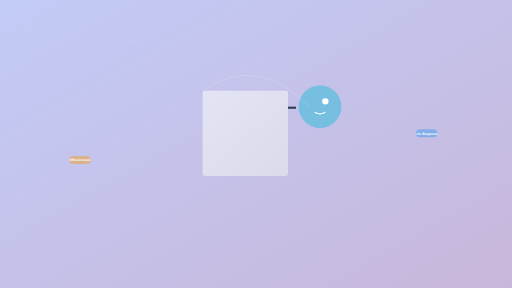
t = 0.00 s
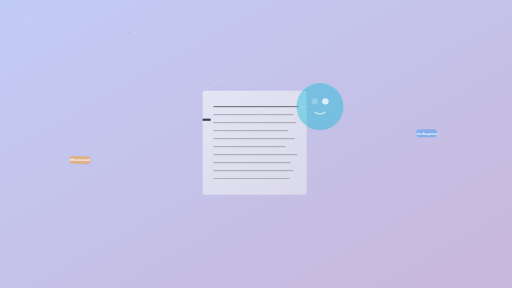
t = 1.75 s
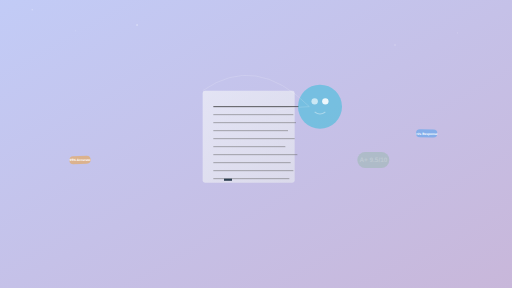
t = 3.38 s
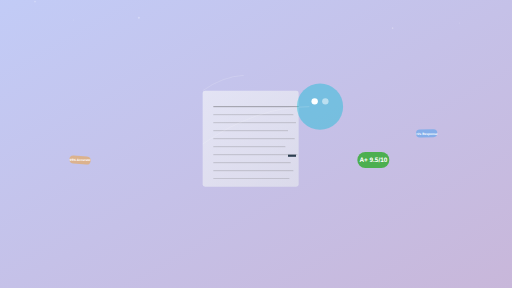
t = 5.00 s
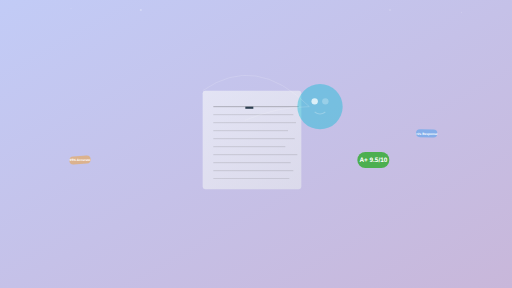
t = 6.75 s
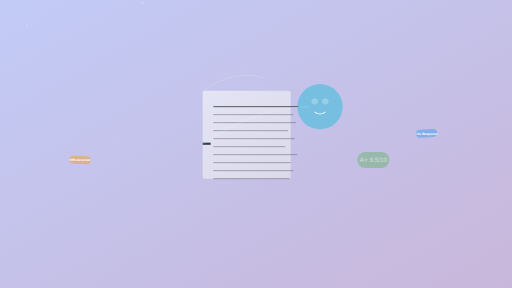
t = 8.25 s

The animated SVG that drew these frames (rendered in a browser with its animation timeline set to each time). Animation: 23 SMIL elements (animate=19,animateTransform=4); frames cover the first 8.25 s, repeats indefinitely.

<svg width="1920" height="1080" viewBox="0 0 1920 1080" xmlns="http://www.w3.org/2000/svg">
  <defs>
    <linearGradient id="videoBg" x1="0%" y1="0%" x2="100%" y2="100%">
      <stop offset="0%" style="stop-color:#667eea;stop-opacity:1" />
      <stop offset="100%" style="stop-color:#764ba2;stop-opacity:1" />
    </linearGradient>
    <linearGradient id="paper" x1="0%" y1="0%" x2="100%" y2="100%">
      <stop offset="0%" style="stop-color:#f8f9fa;stop-opacity:1" />
      <stop offset="100%" style="stop-color:#e9ecef;stop-opacity:1" />
    </linearGradient>
  </defs>
  
  <!-- Background -->
  <rect width="1920" height="1080" fill="url(#videoBg)" opacity="0.4"/>
  
  <!-- Floating Particles -->
  <circle cx="100" cy="100" r="3" fill="white" opacity="0.3">
    <animate attributeName="cy" from="100" to="-50" dur="8s" repeatCount="indefinite"/>
    <animate attributeName="cx" from="100" to="150" dur="8s" repeatCount="indefinite"/>
  </circle>
  <circle cx="300" cy="200" r="2" fill="white" opacity="0.2">
    <animate attributeName="cy" from="200" to="-50" dur="10s" repeatCount="indefinite"/>
    <animate attributeName="cx" from="300" to="250" dur="10s" repeatCount="indefinite"/>
  </circle>
  <circle cx="500" cy="150" r="4" fill="white" opacity="0.3">
    <animate attributeName="cy" from="150" to="-50" dur="12s" repeatCount="indefinite"/>
    <animate attributeName="cx" from="500" to="550" dur="12s" repeatCount="indefinite"/>
  </circle>
  <circle cx="1500" cy="300" r="3" fill="white" opacity="0.3">
    <animate attributeName="cy" from="300" to="-50" dur="9s" repeatCount="indefinite"/>
    <animate attributeName="cx" from="1500" to="1450" dur="9s" repeatCount="indefinite"/>
  </circle>
  <circle cx="1700" cy="200" r="2" fill="white" opacity="0.2">
    <animate attributeName="cy" from="200" to="-50" dur="11s" repeatCount="indefinite"/>
    <animate attributeName="cx" from="1700" to="1750" dur="11s" repeatCount="indefinite"/>
  </circle>
  
  <!-- Main Document -->
  <g transform="translate(760, 340)">
    <!-- Paper Background -->
    <rect x="0" y="0" width="400" height="400" fill="url(#paper)" rx="10" opacity="0.6">
      <animateTransform attributeName="transform" type="scale" values="0.8;1;0.8" dur="4s" repeatCount="indefinite"/>
    </rect>
    
    <!-- Writing Lines -->
    <g opacity="0">
      <line x1="40" y1="60" x2="360" y2="60" stroke="#333" stroke-width="3"/>
      <line x1="40" y1="90" x2="340" y2="90" stroke="#666" stroke-width="2"/>
      <line x1="40" y1="120" x2="350" y2="120" stroke="#666" stroke-width="2"/>
      <line x1="40" y1="150" x2="320" y2="150" stroke="#666" stroke-width="2"/>
      <line x1="40" y1="180" x2="345" y2="180" stroke="#666" stroke-width="2"/>
      <line x1="40" y1="210" x2="310" y2="210" stroke="#666" stroke-width="2"/>
      <line x1="40" y1="240" x2="355" y2="240" stroke="#666" stroke-width="2"/>
      <line x1="40" y1="270" x2="330" y2="270" stroke="#666" stroke-width="2"/>
      <line x1="40" y1="300" x2="340" y2="300" stroke="#666" stroke-width="2"/>
      <line x1="40" y1="330" x2="325" y2="330" stroke="#666" stroke-width="2"/>
      <animate attributeName="opacity" values="0;1;1;0" dur="6s" repeatCount="indefinite"/>
    </g>
    
    <!-- Pen Writing Animation -->
    <g transform="translate(350, 60)">
      <path d="M0,0 L-30,0 L-30,8 L0,8 Z" fill="#2c3e50">
        <animateTransform attributeName="transform" type="translate" values="0,0; -320,0; -320,270; 0,270; 0,0" dur="6s" repeatCount="indefinite"/>
      </path>
    </g>
  </g>
  
  <!-- AI Processing Elements -->
  <g transform="translate(1200, 400)">
    <!-- AI Brain -->
    <circle cx="0" cy="0" r="80" fill="#00BCD4" opacity="0.4">
      <animate attributeName="r" values="80;90;80" dur="3s" repeatCount="indefinite"/>
    </circle>
    <circle cx="-20" cy="-20" r="12" fill="white">
      <animate attributeName="opacity" values="0;1;0" dur="2s" repeatCount="indefinite"/>
    </circle>
    <circle cx="20" cy="-20" r="12" fill="white">
      <animate attributeName="opacity" values="0;1;0" dur="2s" begin="0.5s" repeatCount="indefinite"/>
    </circle>
    <path d="M-20,20 Q0,35 20,20" stroke="white" stroke-width="4" fill="none">
      <animate attributeName="opacity" values="0;1;0" dur="2s" begin="1s" repeatCount="indefinite"/>
    </path>
  </g>
  
  <!-- Data Flow Lines -->
  <g stroke="white" stroke-width="2" fill="none" opacity="0.3">
    <path d="M1160,400 Q960,400 760,540">
      <animate attributeName="stroke-dasharray" values="0,1000;1000,0" dur="3s" repeatCount="indefinite"/>
    </path>
    <path d="M760,340 Q960,200 1160,400">
      <animate attributeName="stroke-dasharray" values="0,1000;1000,0" dur="3s" begin="1.5s" repeatCount="indefinite"/>
    </path>
  </g>
  
  <!-- Score Display -->
  <g transform="translate(1400, 600)">
    <rect x="-60" y="-30" width="120" height="60" fill="#4CAF50" rx="30" opacity="0">
      <animate attributeName="opacity" values="0;1;1;0" dur="6s" begin="3s" repeatCount="indefinite"/>
    </rect>
    <text x="0" y="8" font-family="Arial, sans-serif" font-size="24" font-weight="bold" fill="white" text-anchor="middle" opacity="0">
      A+ 9.5/10
      <animate attributeName="opacity" values="0;1;1;0" dur="6s" begin="3s" repeatCount="indefinite"/>
    </text>
  </g>
  
  <!-- Floating Badges -->
  <g transform="translate(300, 600)">
    <rect x="-40" y="-15" width="80" height="30" fill="#FF9800" rx="15" opacity="0.4">
      <animateTransform attributeName="transform" type="rotate" values="0;5;0;-5;0" dur="4s" repeatCount="indefinite"/>
    </rect>
    <text x="0" y="5" font-family="Arial, sans-serif" font-size="12" font-weight="bold" fill="white" text-anchor="middle">95% Accurate</text>
  </g>
  
  <g transform="translate(1600, 500)">
    <rect x="-40" y="-15" width="80" height="30" fill="#2196F3" rx="15" opacity="0.4">
      <animateTransform attributeName="transform" type="rotate" values="0;-5;0;5;0" dur="3.5s" repeatCount="indefinite"/>
    </rect>
    <text x="0" y="5" font-family="Arial, sans-serif" font-size="12" font-weight="bold" fill="white" text-anchor="middle">&lt;2s Response</text>
  </g>
</svg>
